Run: headless pygame with SDL's dummy video driver; simulated clock (each Clock.tick advances the game by its frame time, no real sleeping); random seed 0; keys injected as events and as key.get_pressed() state; no mouse input.
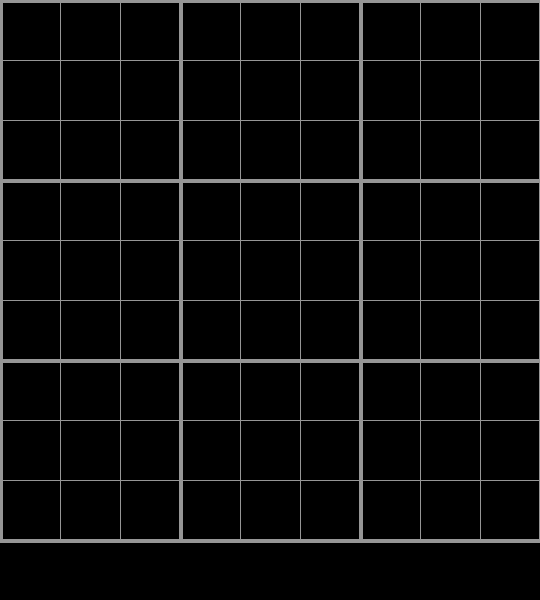
Frame 1 of 4 · flips 1–60 · no input
Frame 2 of 4 · flips 61–180 · tapped SPACE, RETURN · held RIGHT (→), D · screen unchanged from frame 1, image omitted
Frame 3 of 4 · flips 181–300 · held DOWN (↓), S · screen unchanged from frame 2, image omitted
Frame 4 of 4 · flips 301–420 · held LEFT (←), A, UP (↑), W · screen unchanged from frame 3, image omitted

The pygame program that drew these frames:

import pygame

# ------------------------------
# 1. Initialize Pygame Settings
# ------------------------------

WIDTH, HEIGHT = 540, 600  # 540x540 grid + 60px space for buttons/info
ROWS, COLS = 9, 9 
CELL_SIZE = WIDTH // COLS

# Colors
BLACK = (0, 0, 0)
GRAY = (150, 150, 150)
RED = (255, 0, 0)

def gameInitialize():
    pygame.init()

    screen = pygame.display.set_mode((WIDTH, HEIGHT))
    pygame.display.set_caption("Sudoku_CSP")

    number_font = pygame.font.SysFont("arial", 40)
    button_font = pygame.font.SysFont("arial", 30)
    clock = pygame.time.Clock()

    running = True
    while running:
        screen.fill(BLACK)
        draw_board(screen)

        for event in pygame.event.get():
            if event.type == pygame.QUIT:
                running = False

            # TODO: Handle input here

        pygame.display.flip()
        clock.tick(60)

# ------------------------------
# 2. Drawing Functions
# ------------------------------

def draw_board(screen):
    for i in range(ROWS + 1):
        thickness = 4 if i % 3 == 0 else 1
        pygame.draw.line(screen, GRAY, (0, i * CELL_SIZE), (WIDTH, i * CELL_SIZE), thickness)
        pygame.draw.line(screen, GRAY, (i * CELL_SIZE, 0), (i * CELL_SIZE, WIDTH), thickness)

    """
    Draw the Sudoku grid and numbers.
    TODO:
    1. Draw 9x9 grid with thick lines for 3x3 subgrids
    2. Render numbers from the board
    3. Highlight selected cell with a colored border
    4. Display performance metrics at the bottom
    """
    pass

def draw_buttons(screen, buttons):
    """
    Draw algorithm selection buttons.
    TODO:
    1. Create buttons for each algorithm:
       - Backtracking
       - MRV
       - Forward Checking
       - AC-3
       - Hybrid
       - Reset
    2. Add hover/click visual feedback
    """
    pass

# ------------------------------
# 3. Interaction Handling
# ------------------------------

def handle_mouse_click(pos, buttons):
    """
    Determine which button or cell was clicked.
    TODO:
    1. Map mouse position to grid cell coordinates
    2. Check if click was inside any button area
    """
    pass

# ------------------------------
# 4. Animation & Updates
# ------------------------------

def update_gui(row, col):
    """
    Animate the solving process.
    TODO:
    1. Highlight current cell being processed
    2. Add small delay for visibility
    3. Refresh display
    """
    pass

# ------------------------------
# 5. Utility Functions
# ------------------------------

def get_button_rects():
    """
    Return dictionary of button positions and sizes.
    TODO: Define precise coordinates for each algorithm button
    """
    pass

def gameQuit():
    pygame.quit()
    sys.exit()

gameInitialize()
